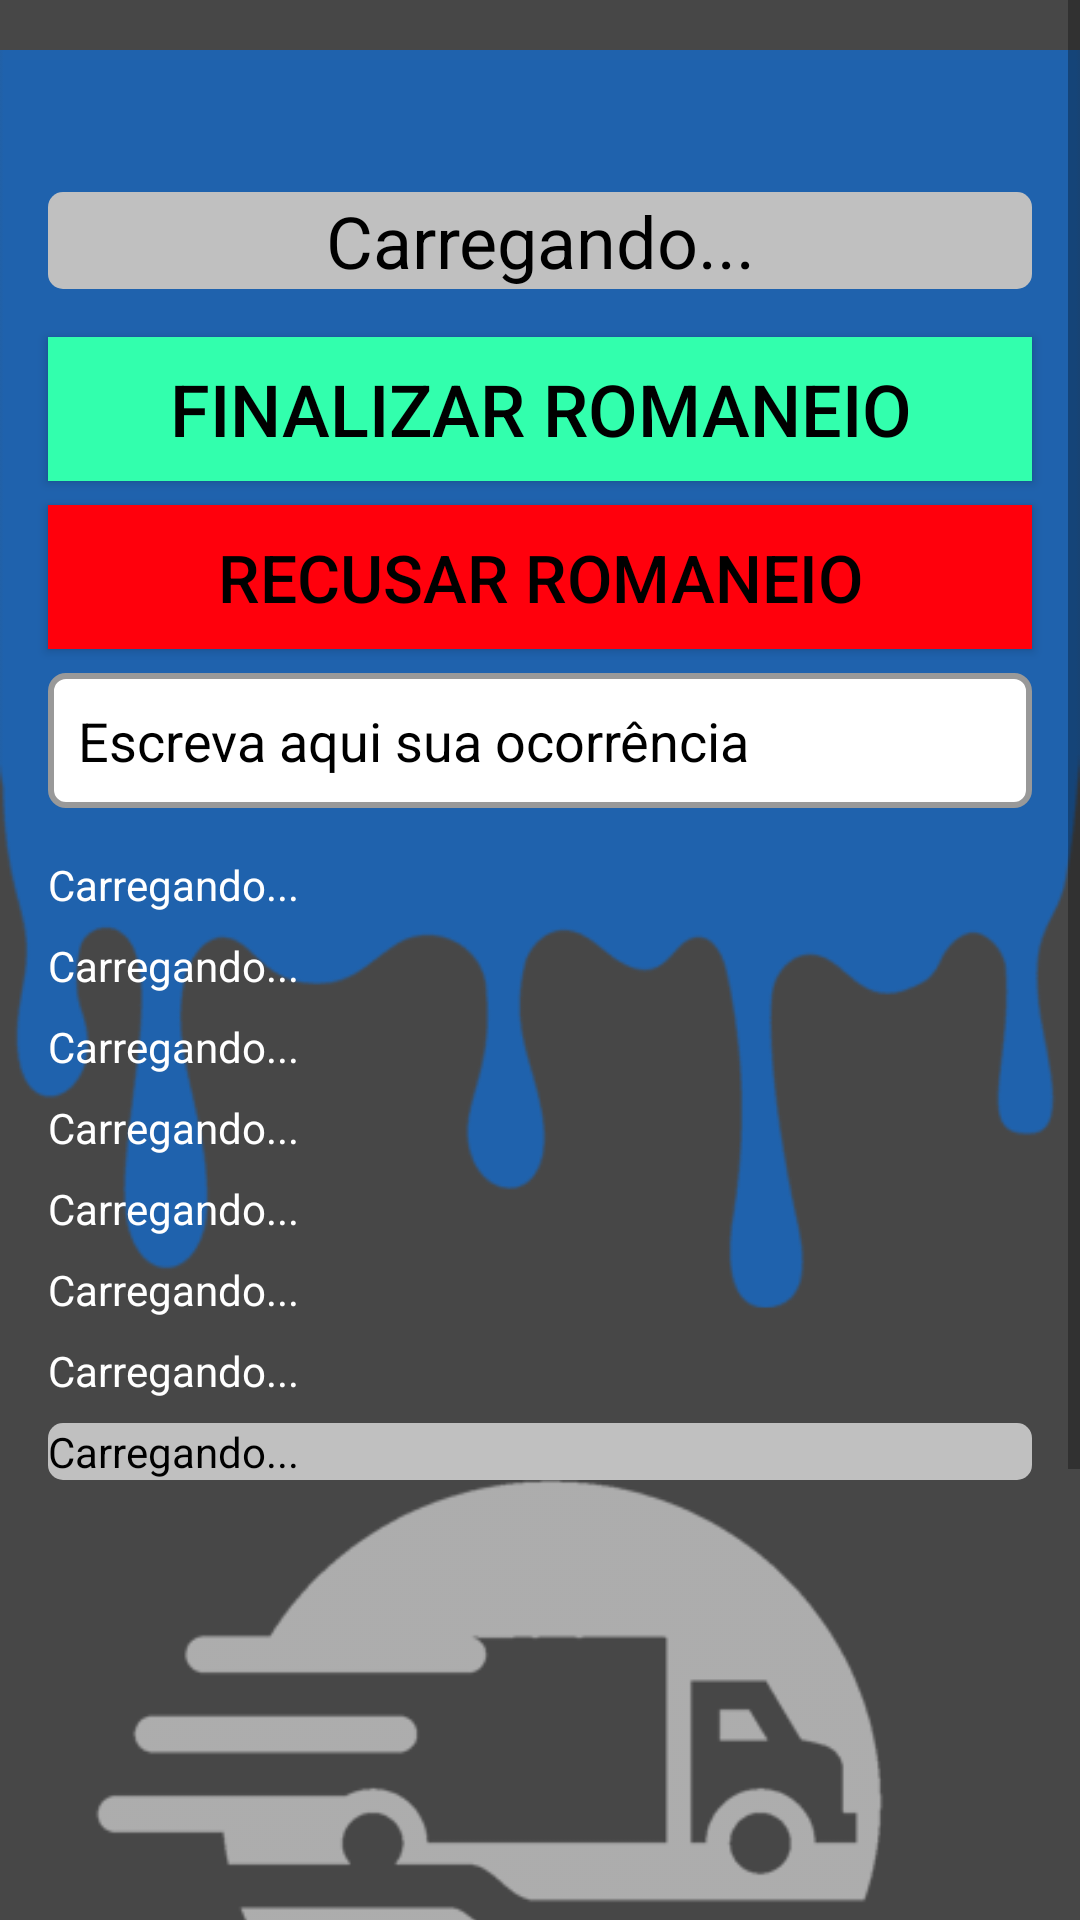

This screen was rendered from an Android layout file. Write that file and the resources it references.
<!-- AndroidManifest.xml: application theme AppTheme -->
<!-- res/layout/activity_rtadetails.xml -->
<?xml version="1.0" encoding="utf-8"?>
<androidx.constraintlayout.widget.ConstraintLayout xmlns:android="http://schemas.android.com/apk/res/android"
    xmlns:app="http://schemas.android.com/apk/res-auto"
    xmlns:tools="http://schemas.android.com/tools"
    android:id="@+id/main"
    android:layout_width="match_parent"
    android:layout_height="match_parent"
    android:background="#474747"
    tools:context=".SOLID.activitys.RTADetailsActivity">

    <ScrollView
        android:id="@+id/scrollView"
        android:layout_width="match_parent"
        android:layout_height="match_parent">


    <androidx.constraintlayout.widget.ConstraintLayout
        android:id="@+id/constraintLayout2"
        android:layout_width="match_parent"
        android:layout_height="wrap_content">


        <ImageView
            android:id="@+id/imageView7"
            android:layout_width="wrap_content"
            android:layout_height="wrap_content"
            android:layout_marginTop="-64dp"
            app:layout_constraintEnd_toEndOf="parent"
            app:layout_constraintHorizontal_bias="0.0"
            app:layout_constraintStart_toStartOf="parent"
            app:layout_constraintTop_toTopOf="parent"
            app:srcCompat="@drawable/tinta" />

        <Button
            android:id="@+id/buttonRecusar"
            android:layout_width="0dp"
            android:layout_height="wrap_content"
            android:layout_marginTop="8dp"
            android:layout_marginBottom="8dp"
            android:background="#FF000C"
            android:text="RECUSAR ROMANEIO"
            android:textColor="@color/black"
            android:textSize="22sp"
            app:layout_constraintBottom_toTopOf="@+id/multiAutoCompleteTextView"
            app:layout_constraintEnd_toEndOf="@+id/buttonFinalizar"
            app:layout_constraintStart_toStartOf="@+id/buttonFinalizar"
            app:layout_constraintTop_toBottomOf="@+id/buttonFinalizar" />

        <Button
            android:id="@+id/buttonFinalizar"
            android:layout_width="0dp"
            android:layout_height="wrap_content"
            android:layout_marginStart="16dp"
            android:layout_marginTop="16dp"
            android:layout_marginEnd="16dp"
            android:background="#32FFAD"
            android:text="FINALIZAR ROMANEIO"
            android:textColor="@color/black"
            android:textSize="24sp"
            app:layout_constraintEnd_toEndOf="parent"
            app:layout_constraintStart_toStartOf="parent"
            app:layout_constraintTop_toBottomOf="@+id/textRTA" />

        <TextView
            android:id="@+id/textRTA"
            android:layout_width="0dp"
            android:layout_height="wrap_content"
            android:layout_marginStart="16dp"
            android:layout_marginTop="64dp"
            android:layout_marginEnd="16dp"
            android:text="Carregando..."
            android:textAlignment="center"
            android:textColor="@color/black"
            android:background="@drawable/button_stroke_squad_white_block"
            android:textSize="24sp"
            app:layout_constraintEnd_toEndOf="parent"
            app:layout_constraintStart_toStartOf="parent"
            app:layout_constraintTop_toTopOf="parent" />

        <TextView
            android:id="@+id/TextCidade"
            android:layout_width="wrap_content"
            android:layout_height="wrap_content"
            android:layout_marginTop="8dp"
            android:text="Carregando..."
            android:textColor="@color/white"
            app:layout_constraintStart_toStartOf="@+id/Empresa"
            app:layout_constraintTop_toBottomOf="@+id/Empresa" />

        <TextView
            android:id="@+id/textEntregador"
            android:layout_width="wrap_content"
            android:layout_height="wrap_content"
            android:layout_marginTop="8dp"
            android:text="Carregando..."
            android:textColor="@color/white"
            app:layout_constraintStart_toStartOf="@+id/TextCidade"
            app:layout_constraintTop_toBottomOf="@+id/TextCidade" />

        <TextView
            android:id="@+id/textDate"
            android:layout_width="wrap_content"
            android:layout_height="wrap_content"
            android:layout_marginTop="8dp"
            android:text="Carregando..."
            android:textColor="@color/white"
            app:layout_constraintStart_toStartOf="@+id/textCount"
            app:layout_constraintTop_toBottomOf="@+id/textCount" />

        <TextView
            android:id="@+id/textCount"
            android:layout_width="wrap_content"
            android:layout_height="wrap_content"
            android:layout_marginTop="8dp"
            android:text="Carregando..."
            android:textColor="@color/white"
            app:layout_constraintStart_toStartOf="@+id/textEntregador"
            app:layout_constraintTop_toBottomOf="@+id/textEntregador" />

        <ScrollView
            android:id="@+id/scrollView2"
            android:layout_width="0dp"
            android:layout_height="wrap_content"
            android:layout_marginStart="16dp"
            android:layout_marginTop="8dp"
            android:layout_marginEnd="16dp"
            app:layout_constraintEnd_toEndOf="parent"
            app:layout_constraintHorizontal_bias="0.0"
            app:layout_constraintStart_toStartOf="parent"
            app:layout_constraintTop_toBottomOf="@+id/textEndereco">

            <TextView
                android:id="@+id/textAllCodes"
                android:layout_width="match_parent"
                android:layout_height="wrap_content"
                android:background="@drawable/button_stroke_squad_white_block"
                android:text="Carregando..."
                android:textColor="@color/black"
                android:textIsSelectable="true" />
        </ScrollView>


        <EditText
            android:id="@+id/multiAutoCompleteTextView"
            android:layout_width="0dp"
            android:layout_height="45dp"
            android:layout_marginTop="8dp"
            android:background="@drawable/squad_stroke"
            android:hint="Escreva aqui sua ocorrência"
            android:maxLength="253"

            android:paddingLeft="10dp"
            android:textAlignment="gravity"
            android:textColor="@color/black"
            android:textColorHint="@color/black"
            app:layout_constraintEnd_toEndOf="@+id/buttonRecusar"
            app:layout_constraintStart_toStartOf="@+id/buttonRecusar"
            app:layout_constraintTop_toBottomOf="@+id/buttonRecusar" />

        <TextView
            android:id="@+id/Empresa"
            android:layout_width="wrap_content"
            android:layout_height="wrap_content"
            android:layout_marginTop="16dp"
            android:text="Carregando..."
            android:textColor="@color/white"
            app:layout_constraintEnd_toEndOf="@+id/multiAutoCompleteTextView"
            app:layout_constraintHorizontal_bias="0.0"
            app:layout_constraintStart_toStartOf="@+id/multiAutoCompleteTextView"
            app:layout_constraintTop_toBottomOf="@+id/multiAutoCompleteTextView" />

        <TextView
            android:id="@+id/textTelefone"
            android:layout_width="wrap_content"
            android:layout_height="wrap_content"
            android:layout_marginTop="8dp"
            android:text="Carregando..."
            android:textColor="@color/white"
            android:textIsSelectable="true"
            app:layout_constraintStart_toStartOf="@+id/textDate"
            app:layout_constraintTop_toBottomOf="@+id/textDate" />

        <TextView
            android:id="@+id/textEndereco"
            android:layout_width="wrap_content"
            android:layout_height="wrap_content"
            android:layout_marginTop="8dp"
            android:autoSizeMaxTextSize="16sp"
            android:autoSizeMinTextSize="12sp"
            android:autoSizeStepGranularity="1sp"
            android:autoSizeTextType="uniform"
            android:ellipsize="end"
            android:maxLines="4"
            android:text="Carregando..."
            android:textColor="@color/white"
            android:textIsSelectable="true"
            app:layout_constraintStart_toStartOf="@+id/textTelefone"
            app:layout_constraintTop_toBottomOf="@+id/textTelefone" />


        </androidx.constraintlayout.widget.ConstraintLayout>
    </ScrollView>
</androidx.constraintlayout.widget.ConstraintLayout>
<!-- resources referenced by this layout -->
<resources>
  <color name="black">#FF000000</color>
  <color name="white">#FFFFFFFF</color>
  <!-- drawable button_stroke_squad_white_block (drawable) -->
  <?xml version="1.0" encoding="utf-8"?>
  <shape xmlns:android="http://schemas.android.com/apk/res/android">
      <solid android:color="#C0C0C0"></solid>
      <corners android:radius="5dp"></corners>
  </shape>
  <!-- drawable squad_stroke (drawable) -->
  <?xml version="1.0" encoding="utf-8"?>
  <shape xmlns:android="http://schemas.android.com/apk/res/android">
      <solid android:color="@color/white"></solid>
      <stroke android:color="#999999" android:width="2dp"></stroke>
      <corners android:radius="5dp"></corners>
  </shape>
  <!-- drawable tinta: png bitmap (drawable, 17230 bytes) -->
  <style name="AppTheme" parent="Theme.AppCompat.Light.NoActionBar">
      </style>
</resources>
